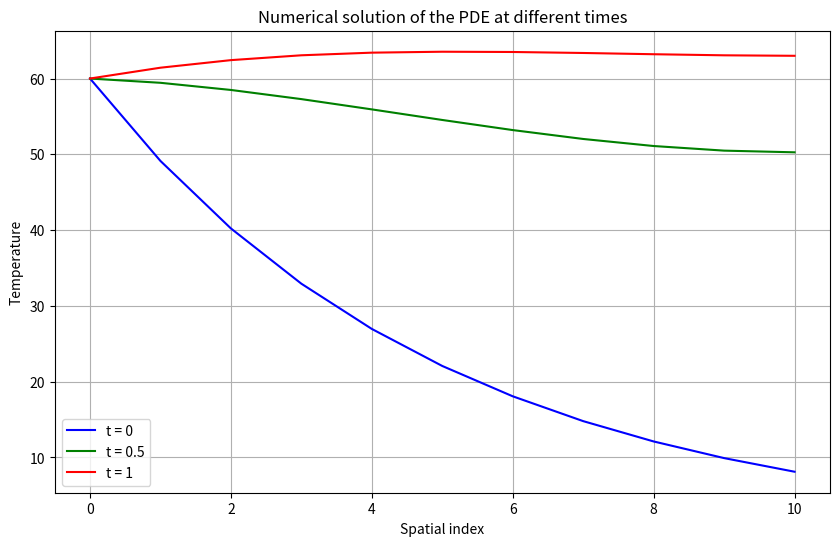

Python code for this plot:
# -*- coding: utf-8 -*-
"""
Created on Sat Apr 25 19:59:21 2024

[redacted]
"""

import numpy as np
import scipy.linalg as la
import matplotlib.pyplot as plt

# Grid parameters and constants
L = 1       # Length of the domain
T = 1       # Total time
Nx = 10     # Number of spatial steps
Nt = 200    # Number of time steps
C = 0.5     # Heating rate
T0 = 60     # Surface temperature at the top of the pond
dx = L / Nx
dt = T / Nt
r =  dt / (dx**2)  # The stability parameter

#%%
# Initial conditions and boundary conditions
u = np.zeros((Nx+1, Nt+1))
u[0, :] = T0   # Boundary condition at x=0, for all time steps
for i in range(1, Nx+1):
    u[i, 0] = T0 * np.exp(-2 * i * dx)  # Initial condition at t=0, function of T0*e^(-2x)

#%%
# Matrix A
A = np.zeros((Nx, Nx))
np.fill_diagonal(A, 2 + 2*r)  # Main diagonal
np.fill_diagonal(A[:-1, 1:], -r)  # Super-diagonal
np.fill_diagonal(A[1:, :-1], -r)  # Sub-diagonal
A[-1, -2] = -2*r # Given that another boundary that Assign the value for the Last row and soncond last colon 

# Matrix B
B = np.zeros((Nx, Nx))
np.fill_diagonal(B, 2 - 2*r)  # Main diagonal
np.fill_diagonal(B[:-1, 1:], r)  # Super-diagonal
np.fill_diagonal(B[1:, :-1], r)  # Sub-diagonal
B[-1, -2] = 2*r # Given that another boundary that Assign the value for the Last row and soncond last colon 

#%%
# Define the fN vector
fN = C * (L - dx * np.arange(1, Nx+1)) 
fN[0] +=  2*r*T0 #Given bounday condtion that the first entry should be added 2rT0

#%%
#Compute by Crank_Nicolson method
def crank_nicolson(u, A, B, fN, Nx, Nt):
    # Time-stepping loop
    for n in range(0, Nt):
        # Construct the right-hand side vector
        b = np.dot(B, u[1:, n]) + fN  

        # Solve for u_{i,n+1}
        u[1:, n+1] = la.solve(A, b)

    return u
#%%

u = crank_nicolson(u, A, B, fN, Nx, Nt)
#%%
# Calculate indices for the desired times
t0_index = 0  # t = 0
t05_index = int(0.5 / dt)  # t = 0.5
t1_index = int(1.0 / dt)  # t = 1

# Plotting the results
plt.figure(figsize=(10, 6))
plt.plot(u[:, t0_index], label='t = 0', color='blue')
plt.plot(u[:, t05_index], label='t = 0.5', color='green')
plt.plot(u[:, t1_index], label='t = 1', color='red')

plt.title('Numerical solution of the PDE at different times')
plt.xlabel('Spatial index')
plt.ylabel('Temperature')
plt.legend()
plt.grid(True)


# Determine the temperature at the bottom at t = 1
bottom_temp_at_t1 = u[-1, t1_index]
print(f"The temperature at the bottom of the pond at t = 1 is {bottom_temp_at_t1:.4f}°C")